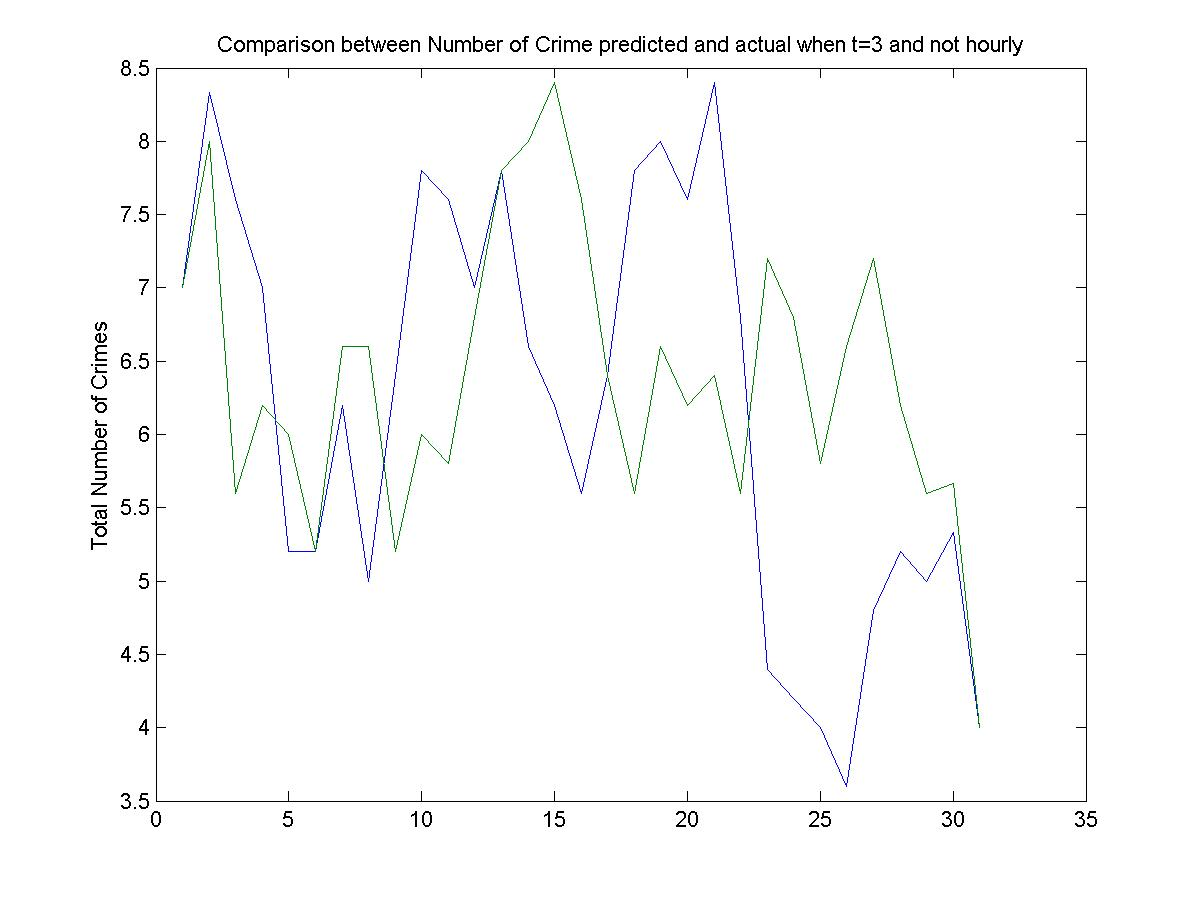

Source data for this figure (header and first rows):
7, 7
11, 5
7, 12
3, 1
10, 3
4, 10
2, 4
7, 8
8, 8
4, 3
11, 3
9, 8
6, 7
5, 13
8, 8
5, 4
7, 10
3, 3
9, 7
15, 4
6, 9
5, 8
7, 4
1, 3
3, 12
5, 7
4, 3
5, 8
7, 6
5, 7
4, 4
